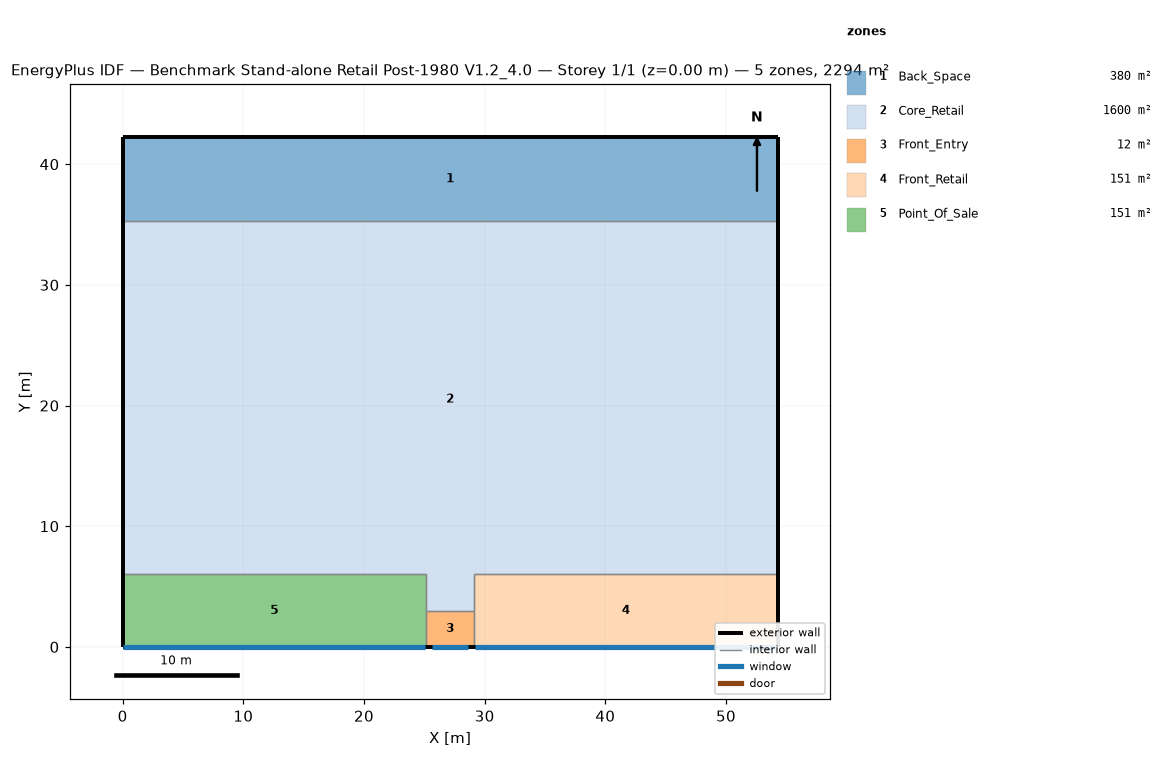
=== STOREY PLAN SPEC (per zone: floor XY polygon, exterior-wall plan segments, windows/doors) ===
zone 1: Back_Space  (379.9 m²)
  floor: (54.27, 35.27) (0.00, 35.27) (0.00, 42.27) (54.27, 42.27)
  exterior wall: (54.27, 35.27) – (54.27, 42.27)  [7.0 m]
  exterior wall: (54.27, 42.27) – (0.00, 42.27)  [54.3 m]
  exterior wall: (0.00, 42.27) – (0.00, 35.27)  [7.0 m]
  interior walls: 1
zone 2: Core_Retail  (1600.5 m²)
  floor: (25.14, 3.00) (25.14, 6.00) (0.00, 6.00) (0.00, 35.27) (54.27, 35.27) (54.27, 6.00) (29.14, 6.00) (29.14, 3.00)
  exterior wall: (54.27, 6.00) – (54.27, 35.27)  [29.3 m]
  exterior wall: (0.00, 35.27) – (0.00, 6.00)  [29.3 m]
  interior walls: 6
zone 3: Front_Entry  (12.0 m²)
  floor: (25.14, 0.00) (25.14, 3.00) (29.14, 3.00) (29.14, 0.00)
  exterior wall: (25.14, 0.00) – (29.14, 0.00)  [4.0 m]
    window: (25.64, 0.00) – (28.64, 0.00)  [7.8 m²]
  interior walls: 3
zone 4: Front_Retail  (150.8 m²)
  floor: (54.27, 0.00) (29.14, 0.00) (29.14, 6.00) (54.27, 6.00)
  exterior wall: (29.14, 0.00) – (54.27, 0.00)  [25.1 m]
    window: (29.19, 0.00) – (54.22, 0.00)  [38.1 m²]
  exterior wall: (54.27, 0.00) – (54.27, 6.00)  [6.0 m]
  interior walls: 3
zone 5: Point_Of_Sale  (150.8 m²)
  floor: (0.00, 0.00) (0.00, 6.00) (25.14, 6.00) (25.14, 0.00)
  exterior wall: (0.00, 0.00) – (25.14, 0.00)  [25.1 m]
    window: (0.05, 0.00) – (25.09, 0.00)  [38.1 m²]
  exterior wall: (0.00, 6.00) – (0.00, 0.00)  [6.0 m]
  interior walls: 3

=== DERIVED (storey summary) ===
Building: Benchmark Stand-alone Retail Post-1980 V1.2_4.0
Storey: 1 of 1  (floor level z = 0.00 m)
Storey gross floor area: 2294.0 m²
Zones on this storey: 5
  - Back_Space: floor 379.9 m²; exterior wall 68.3 m (416.2 m²); WWR 0.0%
  - Core_Retail: floor 1600.5 m²; exterior wall 58.5 m (356.9 m²); WWR 0.0%
  - Front_Entry: floor 12.0 m²; exterior wall 4.0 m (24.4 m²); 1 window(s) 7.8 m²; WWR 32.1%
  - Front_Retail: floor 150.8 m²; exterior wall 31.1 m (189.8 m²); 1 window(s) 38.1 m²; WWR 20.0%
  - Point_Of_Sale: floor 150.8 m²; exterior wall 31.1 m (189.8 m²); 1 window(s) 38.1 m²; WWR 20.0%
Zone adjacency (shared interzone walls):
  - Back_Space ↔ Core_Retail
  - Core_Retail ↔ Front_Entry
  - Core_Retail ↔ Front_Retail
  - Core_Retail ↔ Point_Of_Sale
  - Front_Entry ↔ Front_Retail
  - Front_Entry ↔ Point_Of_Sale